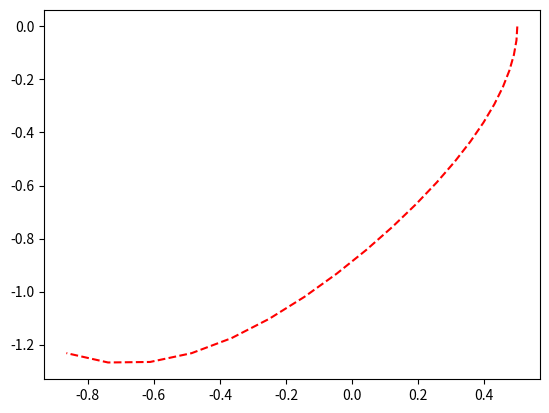

Source code (Python):
import numpy as np
import matplotlib.pyplot as plt

def RK2_method(f,x0,y0,xn,n):
    h=(xn-x0)/float(n)
    x=np.arange(x0,xn+h,h)
    y0=np.array(y0)
    y=y0.reshape(1,len(y0))
    for i in range(1, n + 1):
         k1= h*f(x[i-1],y[i-1])
         k2= h*f(x[i-1] + h/2,y[i-1] + k1/2)
         y=np.append(y,[y[i-1] + k2]).reshape(i+1,len(y0))
    return x,y
def f(t,x):
    mu = 1
    f0= x[1]
    f1= mu*(1-x[0]**2)*x[1]- x[0]
    return np.array([f0,f1])
T,X = RK2_method(f,0,[0.5,0],2,20)

#print (X)
X= np.swapaxes(X,0,-1)
#print (X)
plt.plot(X[0], X[1], label='RK-2', color='red', linestyle='--')
